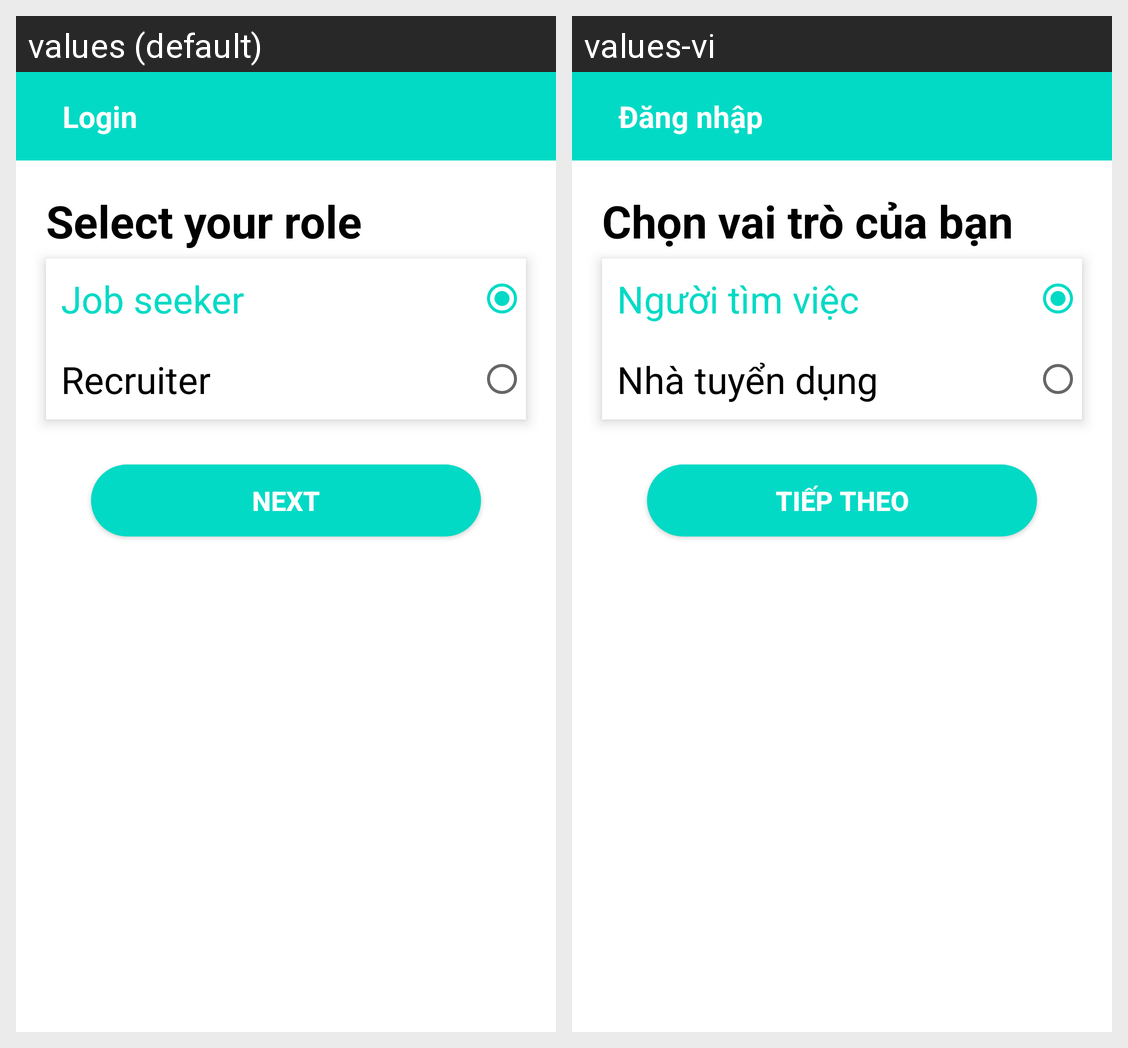

For this localized Android screen grid, give each drawn string resource with its value in every locale shown.
Android screen res/layout/activity_signup2.xml rendered under 2 locales, left to right: values (default), values-vi. Device: Nexus 5 (rendered at 1080×1920; each locale shown at half size, 540×960, under a caption strip naming it); theme Theme.GoJob.
Strings drawn on this screen, with the default value and each locale's value (text and hints the layout hard-codes, and strings that could not be matched under every locale, appear in the picture but are not listed):

select_your_role
  values: Select your role
  values-vi: Chọn vai trò của bạn

job_seeker
  values: Job seeker
  values-vi: Người tìm việc

recruiter
  values: Recruiter
  values-vi: Nhà tuyển dụng

next
  values: Next
  values-vi: Tiếp theo

sign_in
  values: Login
  values-vi: Đăng nhập
